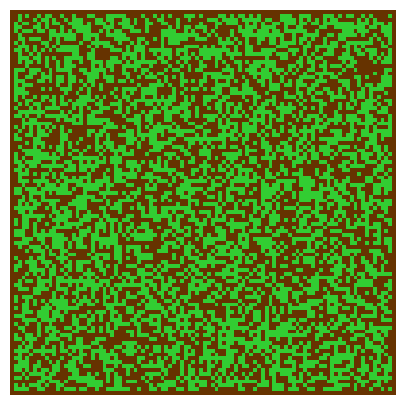

The matplotlib source for this figure:
import matplotlib.pyplot as plt
from matplotlib import animation
from matplotlib import colors
import numpy as np


def simulate_fire(forest):  # Metoda ustalająca zasady modelu płonącego lasu
    new_forest = np.zeros((x_size, y_size))
    for x in range(1, x_size - 1):
        for y in range(1, y_size - 1):
            if forest[x, y] == EMPTY and np.random.random() <= p:
                new_forest[x, y] = TREE
            if forest[x, y] == TREE:
                new_forest[x, y] = TREE
                for xx, yy in neighbourhood:
                    if forest[x + xx, y + yy] == FIRE:
                        new_forest[x, y] = FIRE
                        break
                else:
                    if np.random.random() <= f:
                        new_forest[x, y] = FIRE
    return new_forest


def animate(a):  # Metoda generująca animacje
    image.set_data(animate.forest)
    animate.forest = simulate_fire(animate.forest)


neighbourhood = ((-1, -1), (-1, 0), (-1, 1), (0, -1), (0, 1), (1, -1), (1, 0), (1, 1))  # sąsiedztwo punktu o wslółrzędnych x, y
EMPTY = 0
TREE = 1
FIRE = 2
colors_list = [(0.4, 0.2, 0), 'limegreen', 'orange']  # kolory pikseli lasu odpowiednio: brązowy, zielony, pomarańczowy
color_map = colors.ListedColormap(colors_list)
borders = [0, 1, 2, 3]
map_normalized = colors.BoundaryNorm(borders, color_map.N)


forest_density = 0.5  # Gęstość lasu
p = 0.01  # Prawdopodobieństwo wyrośnięcia nowego drzewa
f = 0.0001  # Prawdopodobieństwo uderzenia pioruna
x_size = 100  # Wielkość mapy
y_size = 100


my_forest = np.zeros((x_size, y_size))
# Losowanie liczby zmiennoprzecinkowej w zakresie od 0 do 1 a następnie sprawdzenie, czy wygenerowana liczba jest mniejsza niż gęstość lasu
my_forest[1:x_size - 1, 1:y_size - 1] = np.random.random(size=(x_size - 2, y_size - 2)) < forest_density
fig = plt.figure(figsize=(7, 5))   # Wielkość okna animacji
ax = fig.add_subplot(111)
ax.set_axis_off()
image = ax.imshow(my_forest, cmap=color_map, norm=map_normalized)


animate.forest = my_forest
interval = 80
anim = animation.FuncAnimation(fig, animate, interval=interval, frames=200)
plt.show()
